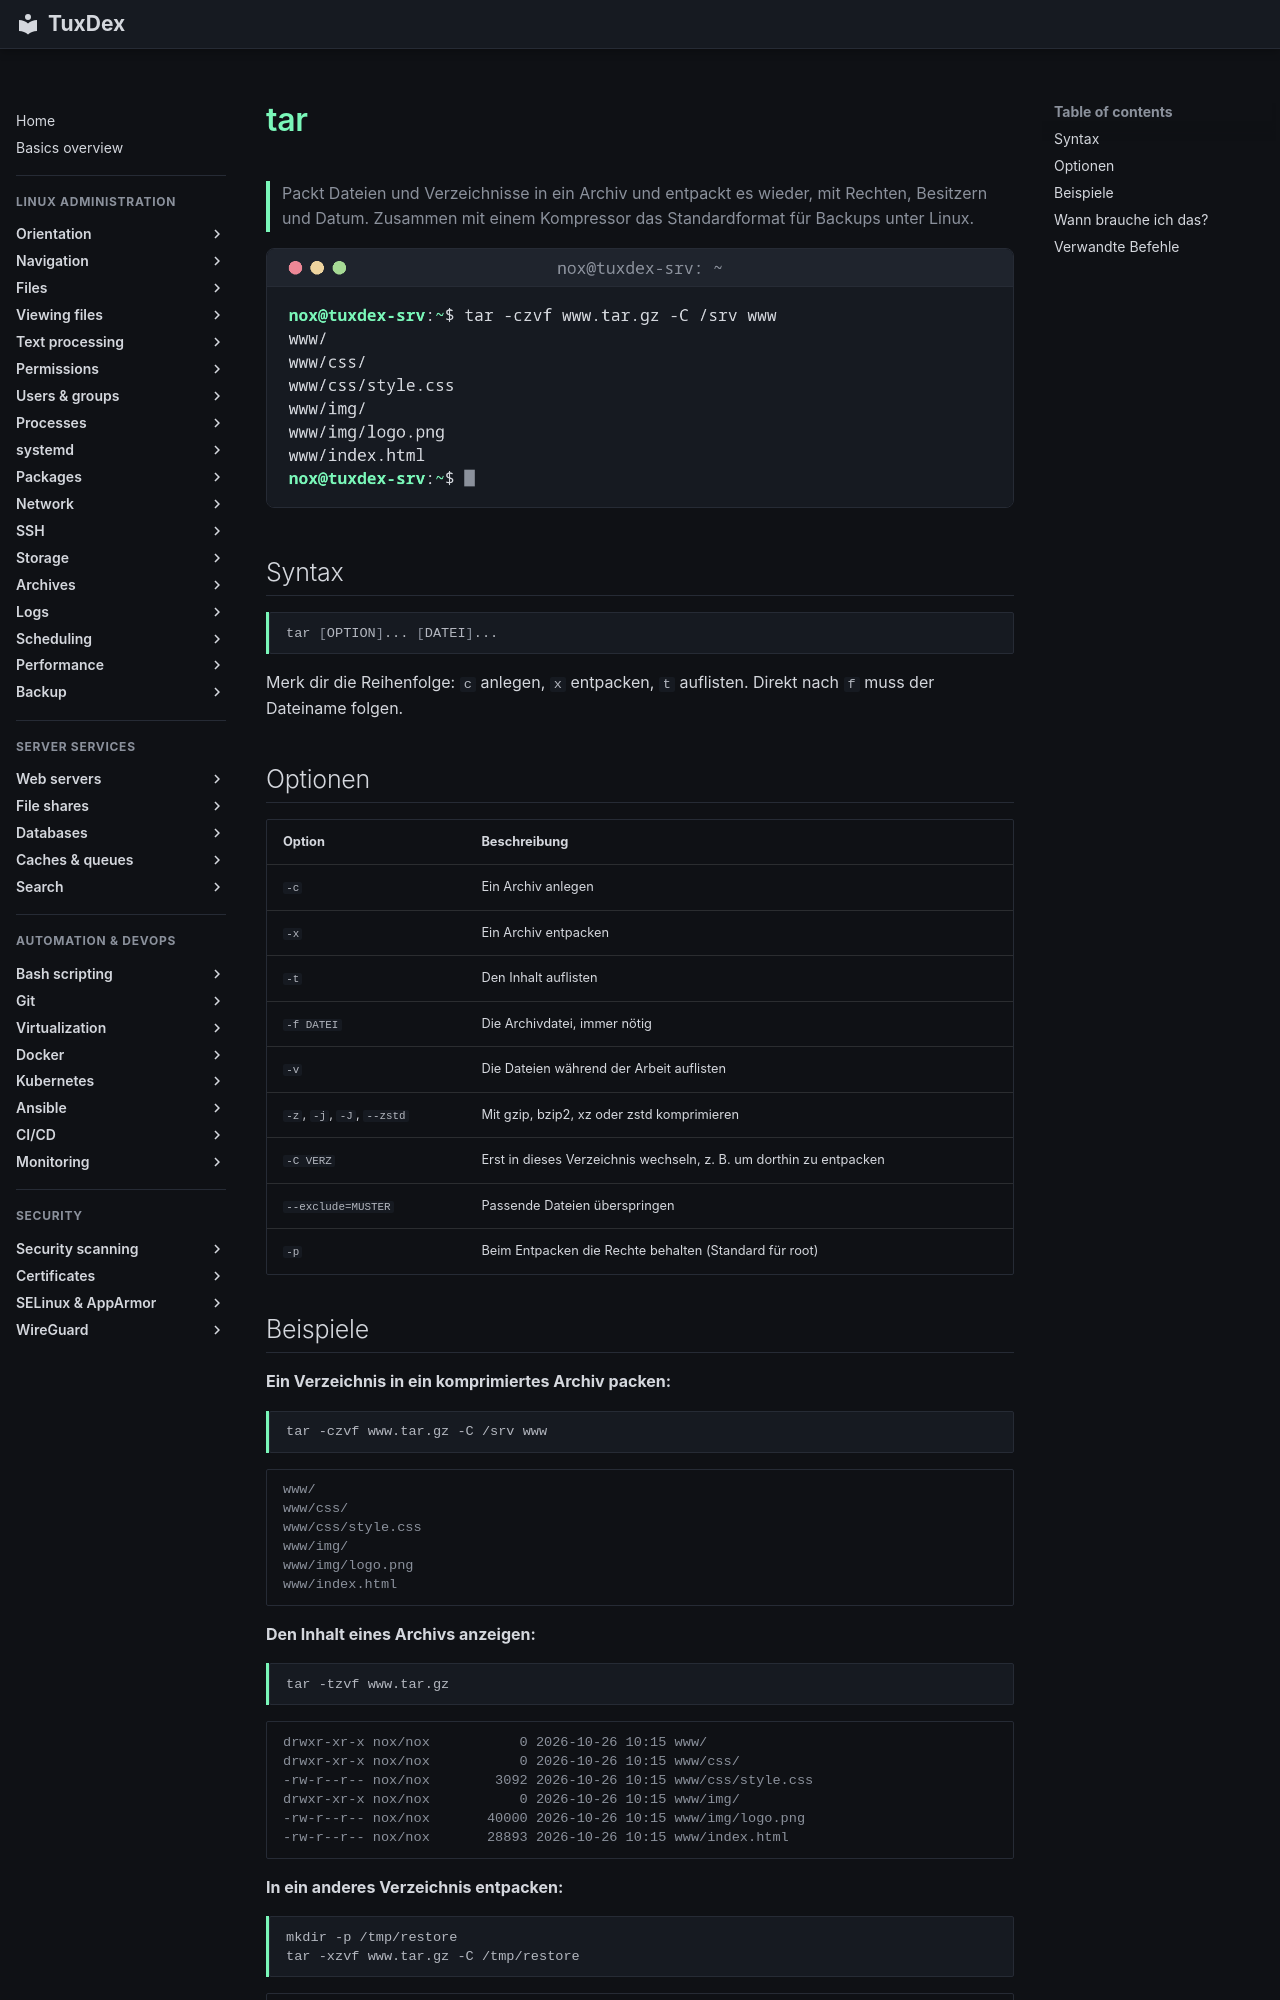

repository: Noxisan/tuxcodex · page: 14-archives/tar.de/index.html · generator: mkdocs

# tar

> Packt Dateien und Verzeichnisse in ein Archiv und entpackt es wieder, mit Rechten, Besitzern und Datum. Zusammen mit einem Kompressor das Standardformat für Backups unter Linux.

![tar output](../assets/screenshots/14-archives/tar.png)

## Syntax

```bash
tar [OPTION]... [DATEI]...
```

Merk dir die Reihenfolge: `c` anlegen, `x` entpacken, `t` auflisten. Direkt nach `f` muss der Dateiname folgen.

## Optionen

| Option | Beschreibung |
|--------|--------------|
| `-c` | Ein Archiv anlegen |
| `-x` | Ein Archiv entpacken |
| `-t` | Den Inhalt auflisten |
| `-f DATEI` | Die Archivdatei, immer nötig |
| `-v` | Die Dateien während der Arbeit auflisten |
| `-z`, `-j`, `-J`, `--zstd` | Mit gzip, bzip2, xz oder zstd komprimieren |
| `-C VERZ` | Erst in dieses Verzeichnis wechseln, z. B. um dorthin zu entpacken |
| `--exclude=MUSTER` | Passende Dateien überspringen |
| `-p` | Beim Entpacken die Rechte behalten (Standard für root) |
